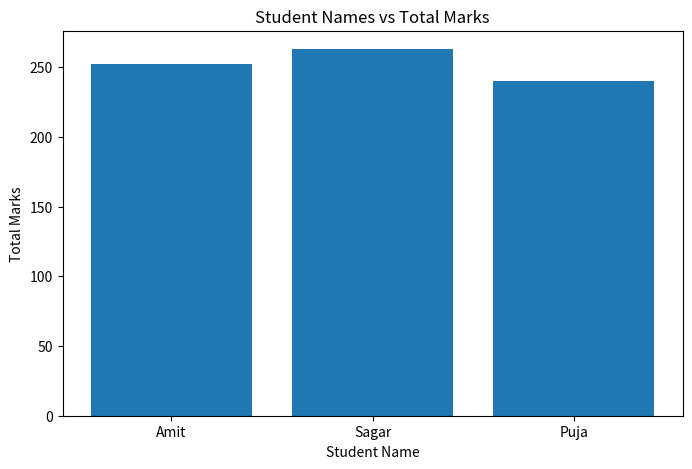
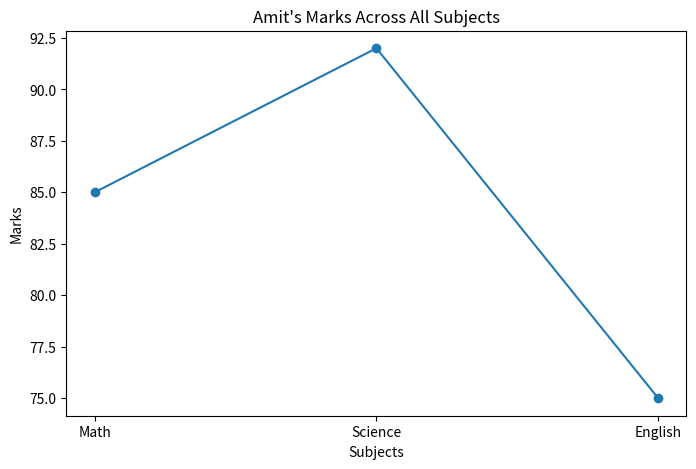

The script that saved these images, in order:
import pandas as pd
import numpy as np
import matplotlib.pyplot as plt


def MarvellousDataFrame():
    border = "-" * 50

    # Q1. Create DataFrame for student marks
    print(border)
    print("Create DataFrame")
    print(border)

    data = {
        'Name': ['Amit', 'Sagar', 'Pooja'],
        'Math': [85, 90, 78],
        'Science': [92, 88, 80],
        'English': [75, 85, 82]
    }

    df = pd.DataFrame(data)

    print("Student DataFrame :")
    print(df)

    print(border)
    print("Shape :", df.shape)

    print(border)
    print("Columns :", df.columns.tolist())

    print(border)
    print("Data Types :")
    print(df.dtypes)

    # Q2. Descriptive statistics
    print("\n" + border)
    print("Descriptive Statistics")
    print(border)

    print(df.describe())

    # Q3. Add Total column
    print("\n" + border)
    print("Add Total Column")
    print(border)

    df['Total'] = df['Math'] + df['Science'] + df['English']

    print(df)

    # Q4. Students who scored more than 85 in Science
    print("\n" + border)
    print("Students who scored more than 85 in Science")
    print(border)

    result = df[df['Science'] > 85]

    print(result)

    # Q5. Replace Pooja with Puja
    print("\n" + border)
    print("Replace Pooja with Puja")
    print(border)

    df['Name'] = df['Name'].replace('Pooja', 'Puja')

    print(df)

    # Q6. Sort DataFrame by Total in descending order
    print("\n" + border)
    print("Sort DataFrame by Total in Descending Order")
    print(border)

    sorted_df = df.sort_values(by='Total', ascending=False)

    print(sorted_df)

    # Q7. Bar plot of student names vs Total marks
    print("\n" + border)
    print("Bar Plot of Student Names vs Total Marks")
    print(border)

    plt.figure(figsize=(8, 5))

    plt.bar(df['Name'], df['Total'])

    plt.title("Student Names vs Total Marks")
    plt.xlabel("Student Name")
    plt.ylabel("Total Marks")

    plt.show()

    # Q8. Line chart of Amit's marks
    print("\n" + border)
    print("Line Chart of Amit's Marks")
    print(border)

    amit = df[df['Name'] == 'Amit']

    subjects = ['Math', 'Science', 'English']
    marks = [
        amit['Math'].values[0],
        amit['Science'].values[0],
        amit['English'].values[0]
    ]

    plt.figure(figsize=(8, 5))

    plt.plot(subjects, marks, marker='o')

    plt.title("Amit's Marks Across All Subjects")
    plt.xlabel("Subjects")
    plt.ylabel("Marks")

    plt.show()

    # Q9. Create DataFrame with missing values
    print("\n" + border)
    print("DataFrame with Missing Values")
    print(border)

    data2 = {
        'Name': ['Amit', 'Sagar', 'Pooja'],
        'Math': [np.nan, 76, 88],
        'Science': [91, np.nan, 85]
    }

    df2 = pd.DataFrame(data2)

    print("DataFrame with Missing Values :")
    print(df2)

    print(border)
    print("DataFrame after filling missing values with column mean :")

    df2['Math'] = df2['Math'].fillna(df2['Math'].mean())
    df2['Science'] = df2['Science'].fillna(df2['Science'].mean())

    print(df2)

    # Q10. Drop English column from original DataFrame
    print("\n" + border)
    print("Drop English Column")
    print(border)

    df = df.drop('English', axis=1)

    print(df)

    print(border)


def main():
    MarvellousDataFrame()


if __name__ == "__main__":
    main()
